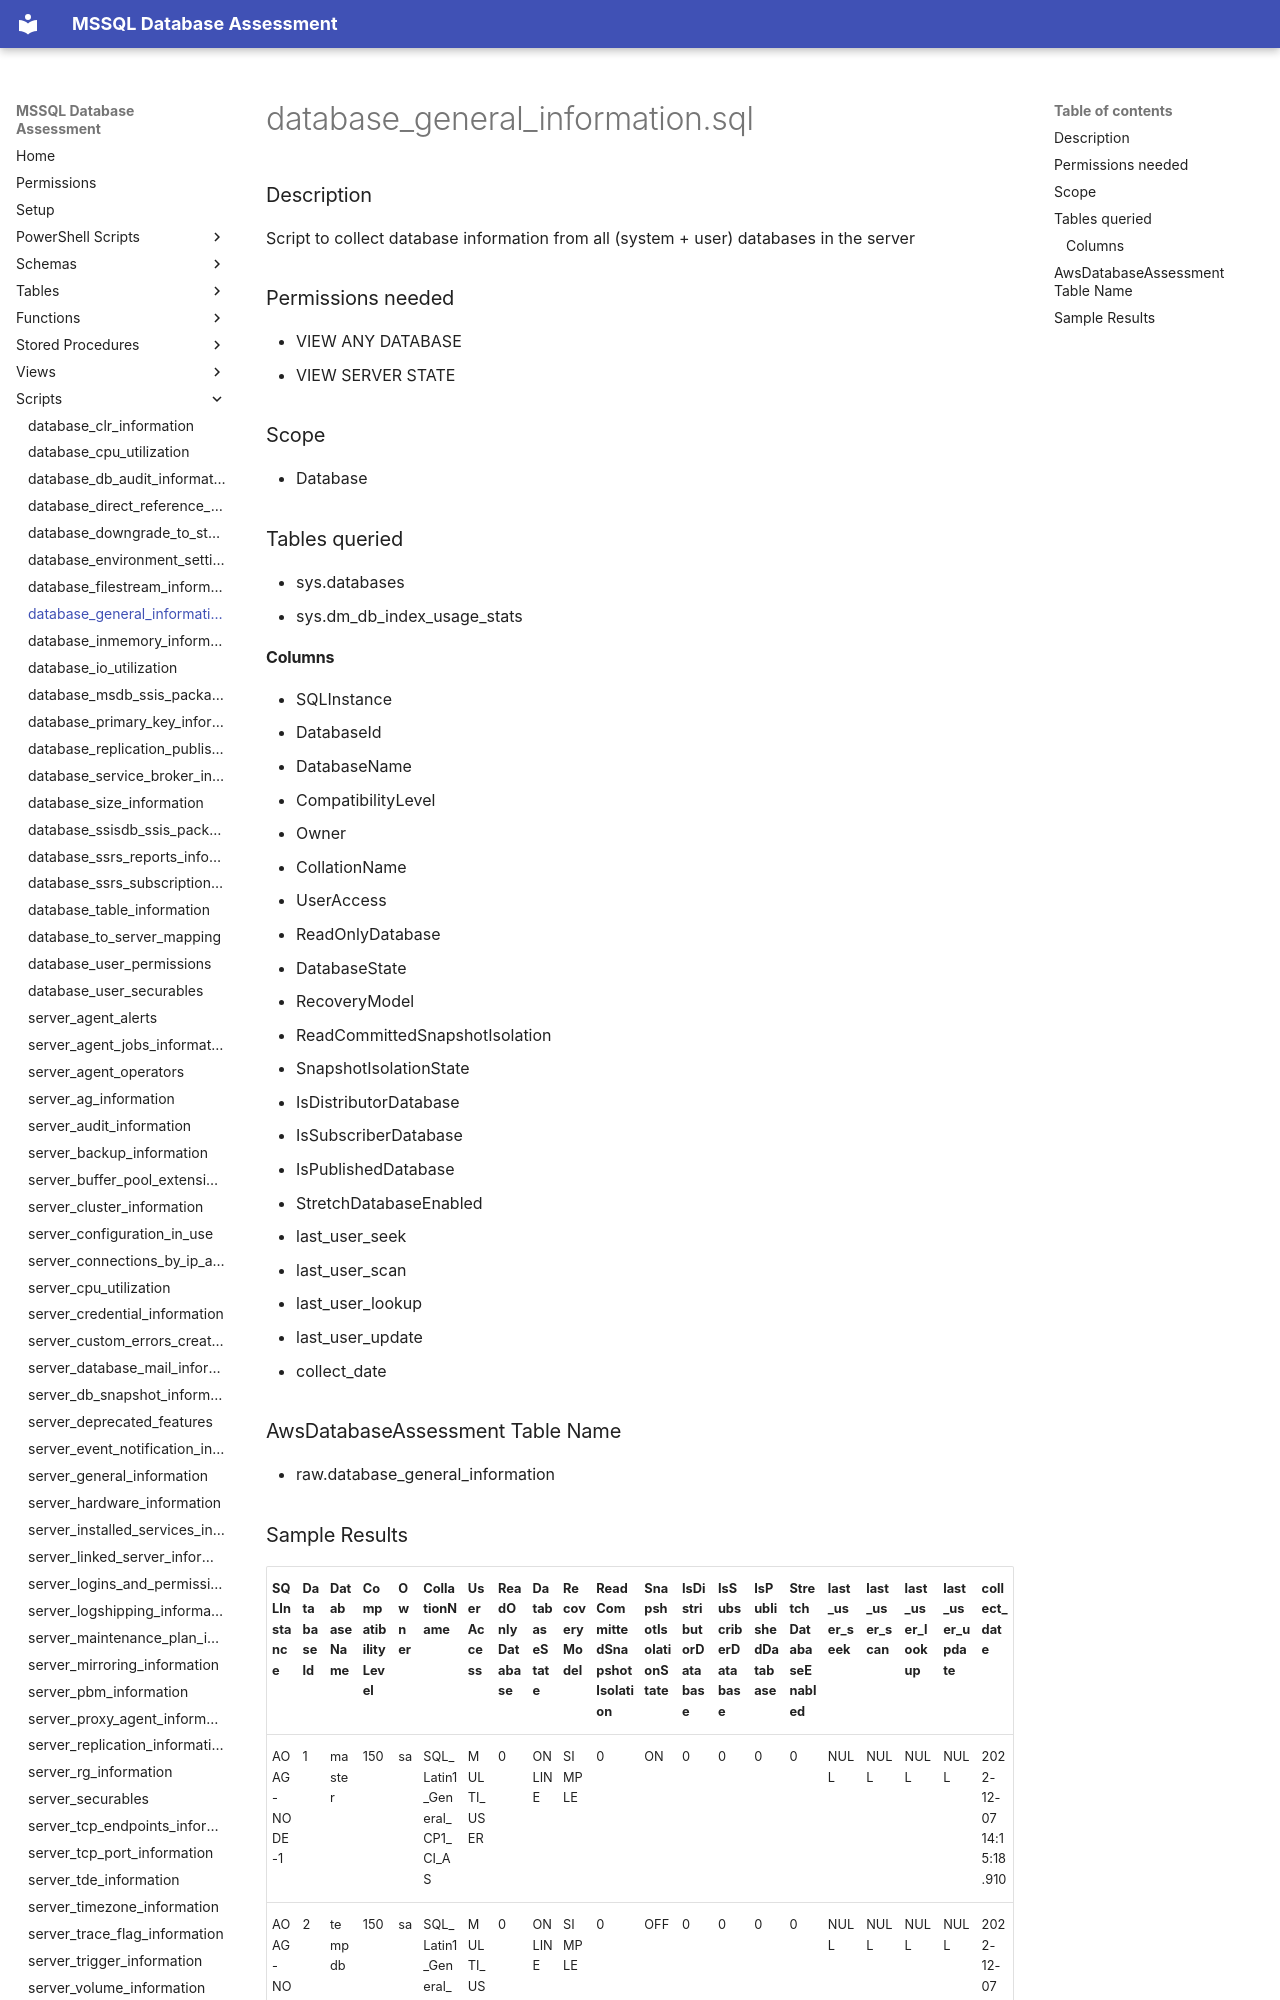

repository: aws-samples/sample-mssql-pre-migration-database-assessment · page: scripts/database_general_information/index.html · generator: mkdocs

# database_general_information.sql

### Description

Script to collect database information from all (system + user) databases in the server

### Permissions needed
- VIEW ANY DATABASE
- VIEW SERVER STATE

### Scope
 - Database

### Tables queried

- sys.databases
- sys.dm_db_index_usage_stats

#### Columns
- SQLInstance
- DatabaseId
- DatabaseName
- CompatibilityLevel
- Owner
- CollationName
- UserAccess
- ReadOnlyDatabase
- DatabaseState
- RecoveryModel
- ReadCommittedSnapshotIsolation
- SnapshotIsolationState
- IsDistributorDatabase
- IsSubscriberDatabase
- IsPublishedDatabase
- StretchDatabaseEnabled
- last_user_seek
- last_user_scan
- last_user_lookup
- last_user_update
- collect_date


### AwsDatabaseAssessment Table Name

- raw.database_general_information
